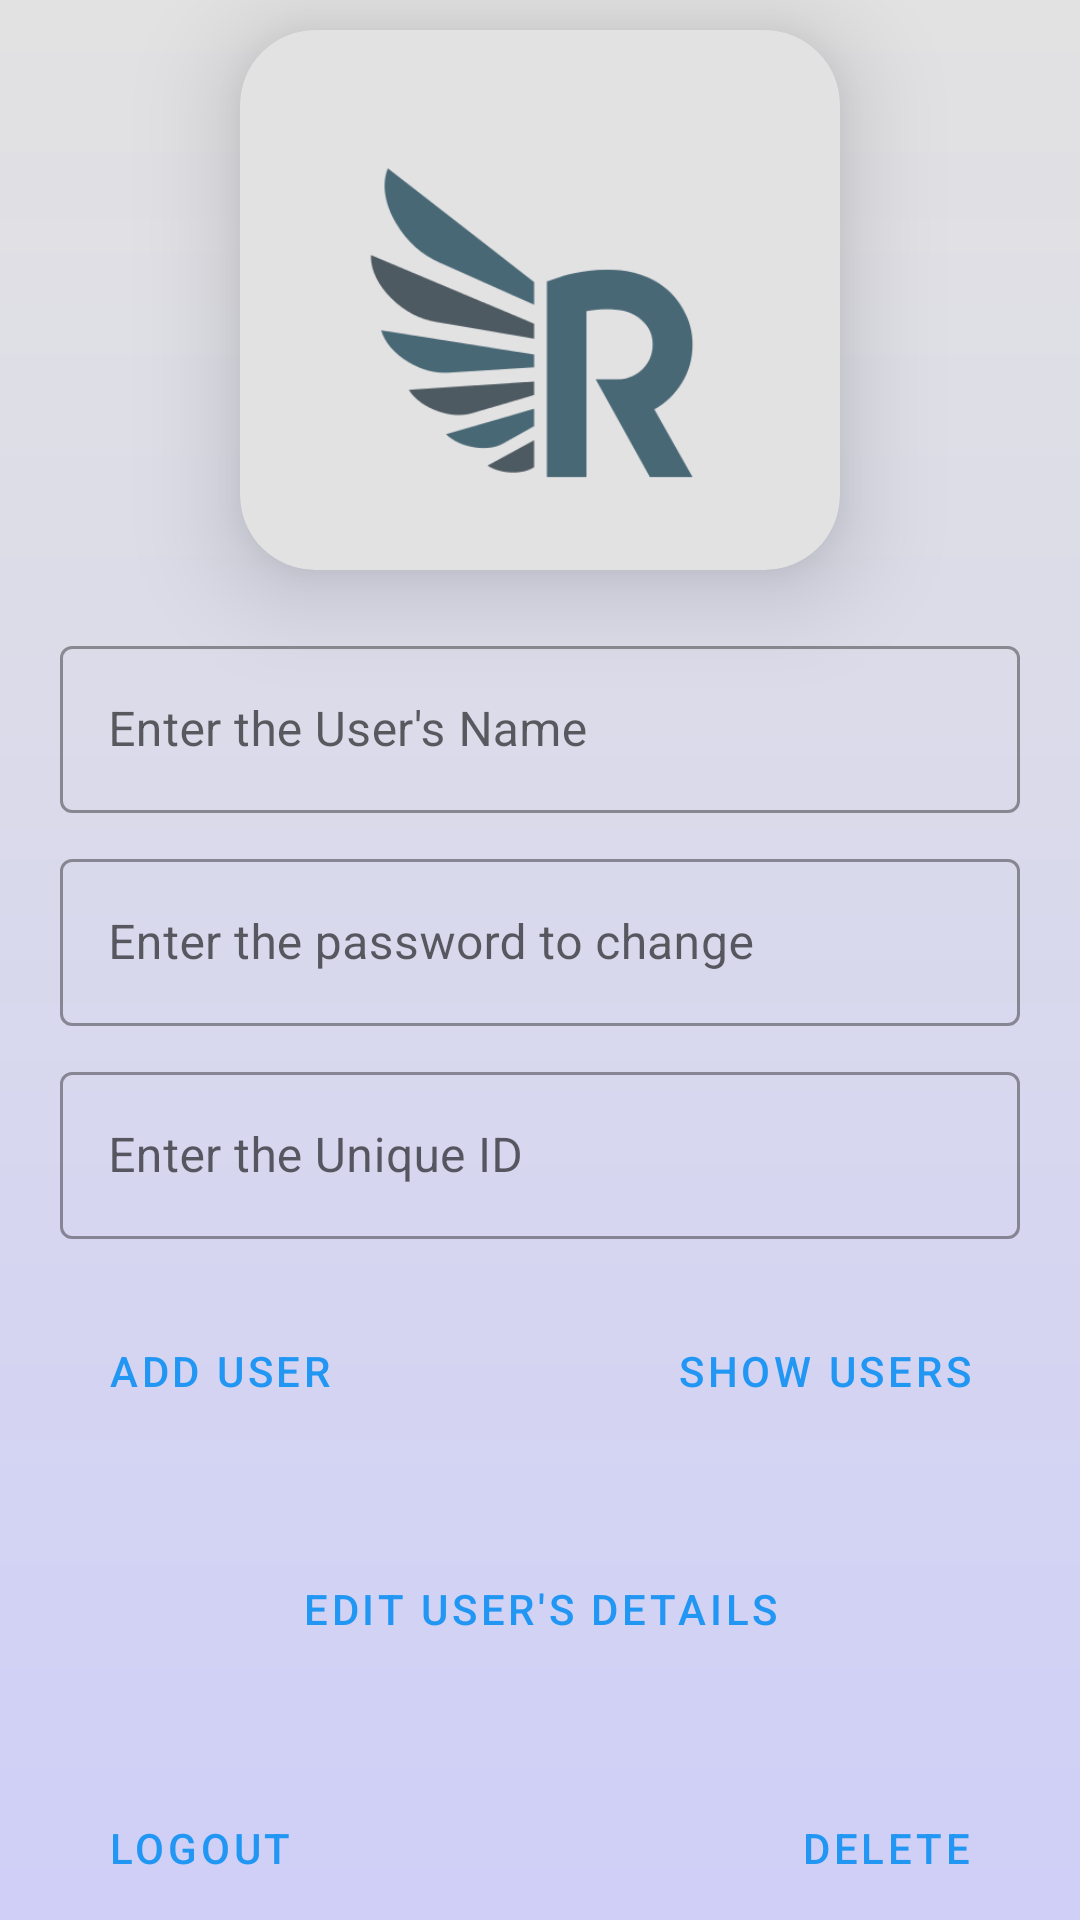

Produce the Android XML layout that renders to this screen, including the resource entries it uses.
<!-- AndroidManifest.xml: application theme Theme.OnlineInsurance -->
<!-- res/layout/activity_admin.xml -->
<?xml version="1.0" encoding="utf-8"?>
<LinearLayout xmlns:android="http://schemas.android.com/apk/res/android"
    xmlns:app="http://schemas.android.com/apk/res-auto"
    xmlns:tools="http://schemas.android.com/tools"
    android:layout_width="match_parent"
    android:layout_height="match_parent"
    android:orientation="vertical"
    android:background="@drawable/background"
    tools:context=".admin">

    <androidx.cardview.widget.CardView
        android:layout_width="wrap_content"
        android:layout_height="wrap_content"
        app:cardCornerRadius="25dp"
        app:cardElevation="20dp"
        android:layout_gravity="center_horizontal"
        android:layout_marginTop="10dp"
        app:cardBackgroundColor="#E2E2E2"
        >

        <ImageView
            android:id="@+id/imageView11"
            android:layout_width="200dp"
            android:layout_height="180dp"
            android:src="@drawable/logo" />

    </androidx.cardview.widget.CardView>


    <com.google.android.material.textfield.TextInputLayout
        android:layout_width="match_parent"
        android:layout_height="wrap_content"
        style="@style/Widget.MaterialComponents.TextInputLayout.OutlinedBox"
        android:layout_marginStart="20dp"
        android:layout_marginEnd="20dp"
        android:hint="Enter the User's Name"
        android:layout_marginTop="20dp"
        app:endIconMode="clear_text"
        >
        <com.google.android.material.textfield.TextInputEditText
            android:layout_width="match_parent"
            android:layout_height="wrap_content"
            android:id="@+id/etname"/>
    </com.google.android.material.textfield.TextInputLayout>

    <com.google.android.material.textfield.TextInputLayout
        android:layout_width="match_parent"
        android:layout_height="wrap_content"
        style="@style/Widget.MaterialComponents.TextInputLayout.OutlinedBox"
        android:hint="Enter the password to change"
        android:layout_marginStart="20dp"
        android:layout_marginEnd="20dp"
        android:layout_marginTop="10dp"
        app:endIconMode="clear_text"
        >
        <com.google.android.material.textfield.TextInputEditText
            android:layout_width="match_parent"
            android:layout_height="wrap_content"

            android:id="@+id/etpass"/>
    </com.google.android.material.textfield.TextInputLayout>

    <com.google.android.material.textfield.TextInputLayout
        android:layout_width="match_parent"
        android:layout_height="wrap_content"
        style="@style/Widget.MaterialComponents.TextInputLayout.OutlinedBox"
        android:hint="Enter the Unique ID"
        android:layout_marginEnd="20dp"
        android:layout_marginStart="20dp"
        android:layout_marginTop="10dp"
        app:endIconMode="clear_text"
        >
        <com.google.android.material.textfield.TextInputEditText
            android:layout_width="match_parent"
            android:layout_height="wrap_content"
            android:id="@+id/etid"/>
    </com.google.android.material.textfield.TextInputLayout>

    <RelativeLayout
        android:layout_width="match_parent"
        android:layout_height="wrap_content"
        android:layout_marginTop="20dp"
        >

        <Button
            android:id="@+id/adduser"
            android:layout_width="wrap_content"
            android:layout_height="wrap_content"
            style="@style/Widget.MaterialComponents.Button.OutlinedButton"
            android:layout_alignParentStart="true"
            android:text="Add user"
            android:layout_marginStart="20dp"
            />
        <Button
            android:id="@+id/showuser"
            android:layout_width="wrap_content"
            android:layout_height="wrap_content"
            android:text="Show users"
            style="@style/Widget.MaterialComponents.Button.OutlinedButton"
            android:layout_alignParentEnd="true"
            android:layout_marginEnd="20dp"
             />
        <Button
            android:id="@+id/deluser"
            android:layout_width="wrap_content"
            android:layout_height="wrap_content"
            android:text="Delete"
            android:layout_alignParentBottom="true"
            android:layout_alignParentRight="true"
            style="@style/Widget.MaterialComponents.Button.OutlinedButton"
            android:layout_marginEnd="20dp"
            android:layout_marginBottom="20dp"
            />
        <Button
            android:id="@+id/edituser"
            android:layout_width="wrap_content"
            android:layout_height="wrap_content"
            android:padding="4dp"
            android:layout_centerInParent="true"
            android:text="edit user's details"
            style="@style/Widget.MaterialComponents.Button.OutlinedButton"
            />

        <Button
            android:id="@+id/back"
            style="@style/Widget.MaterialComponents.Button.OutlinedButton"
            android:layout_width="wrap_content"
            android:layout_height="wrap_content"
            android:layout_alignParentBottom="true"
            android:layout_marginStart="20dp"
            android:layout_marginBottom="20dp"
            android:text="logout" />
    </RelativeLayout>







</LinearLayout>
<!-- resources referenced by this layout -->
<resources>
  <!-- drawable background (drawable) -->
  <?xml version="1.0" encoding="utf-8"?>
  <shape xmlns:android="http://schemas.android.com/apk/res/android">
  
      <gradient android:startColor="#CFCFF8"
          android:endColor="#E2E2E2"
          android:angle="90"/>
  </shape>
  <!-- drawable logo: png bitmap (drawable, 16442 bytes) -->
  <style name="Theme.OnlineInsurance" parent="Theme.MaterialComponents.DayNight.NoActionBar">
          
          <item name="colorPrimary">@color/purple_500</item>
          <item name="colorPrimaryVariant">@color/purple_700</item>
          <item name="colorOnPrimary">@color/white</item>
          
          <item name="colorSecondary">@color/teal_200</item>
          <item name="colorSecondaryVariant">@color/teal_700</item>
          <item name="colorOnSecondary">@color/black</item>
          
          <item name="android:statusBarColor" tools:targetApi="l">?attr/colorPrimaryVariant</item>
          
  
      </style>
  <color name="purple_500">#2196F3</color>
  <color name="purple_700">#4C60CF</color>
  <color name="white">#FFFFFFFF</color>
  <color name="teal_200">#FF03DAC5</color>
  <color name="teal_700">#FF018786</color>
  <color name="black">#FF000000</color>
</resources>
